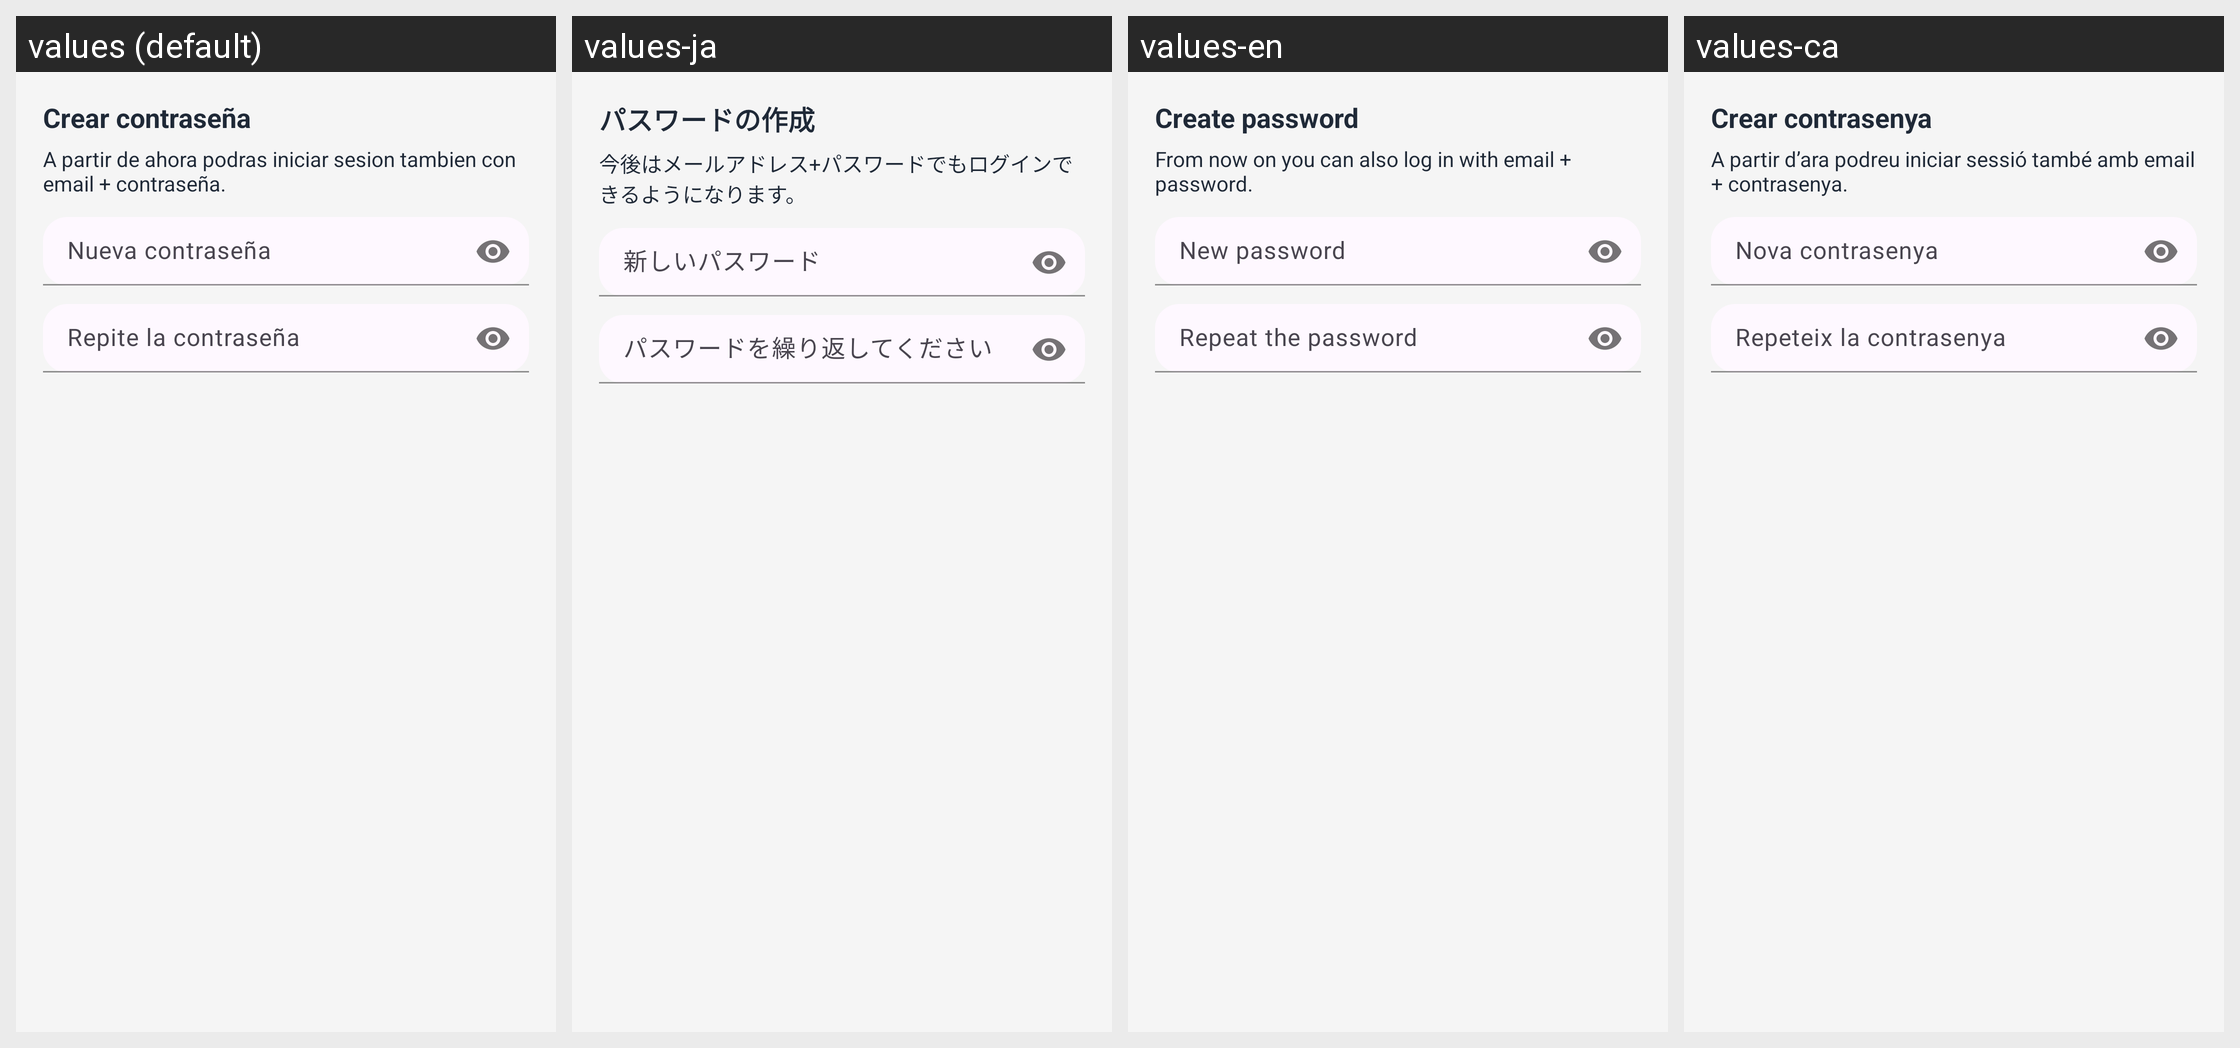

Locale-by-locale string values for the Android screen shown in this grid:
Android screen res/layout/dialog_crear_password.xml rendered under 4 locales, left to right: values (default), values-ja, values-en, values-ca. Device: Nexus 5 (rendered at 1080×1920; each locale shown at half size, 540×960, under a caption strip naming it); theme Theme.Tarraco_Fest.
Strings drawn on this screen, with the default value and each locale's value (text and hints the layout hard-codes, and strings that could not be matched under every locale, appear in the picture but are not listed):

dialog_create_password_title
  values: Crear contraseña
  values-ja: パスワードの作成
  values-en: Create password
  values-ca: Crear contrasenya

dialog_create_password_info
  values: A partir de ahora podras iniciar sesion tambien con email + contraseña.
  values-ja: 今後はメールアドレス+パスワードでもログインできるようになります。
  values-en: From now on you can also log in with email + password.
  values-ca: A partir d’ara podreu iniciar sessió també amb email + contrasenya.

dialog_create_password_new_hint
  values: Nueva contraseña
  values-ja: 新しいパスワード
  values-en: New password
  values-ca: Nova contrasenya

dialog_create_password_repeat_hint
  values: Repite la contraseña
  values-ja: パスワードを繰り返してください
  values-en: Repeat the password
  values-ca: Repeteix la contrasenya
